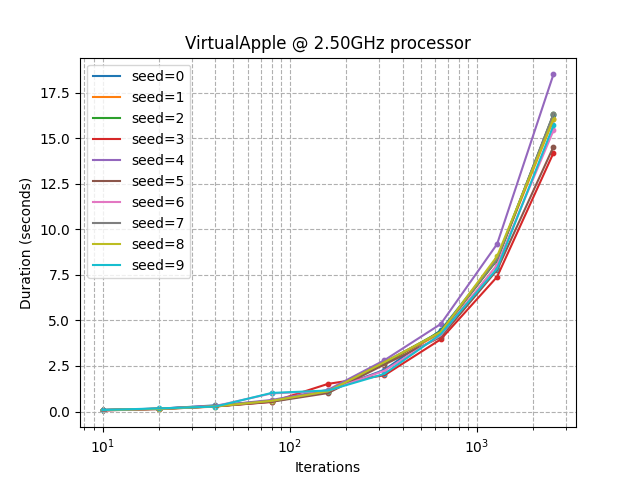

Values plotted in this chart, from the file beside it:
seed, iterations, duration_sec
0, 10, 0.09192
0, 20, 0.1541
0, 40, 0.3383
0, 80, 0.5842
0, 160, 1.14
0, 320, 2.286
0, 640, 4.462
0, 1280, 8.376
0, 2560, 16.27
1, 10, 0.07601
1, 20, 0.1414
1, 40, 0.2672
1, 80, 0.6015
1, 160, 1.084
1, 320, 2.647
1, 640, 4.302
1, 1280, 8.361
1, 2560, 16.04
2, 10, 0.08119
2, 20, 0.1514
2, 40, 0.2861
2, 80, 0.5518
2, 160, 1.079
2, 320, 2.653
2, 640, 4.405
2, 1280, 8.324
2, 2560, 16.32
3, 10, 0.06117
3, 20, 0.1517
3, 40, 0.2805
3, 80, 0.5241
3, 160, 1.518
3, 320, 1.99
3, 640, 3.963
3, 1280, 7.396
3, 2560, 14.2
4, 10, 0.08958
4, 20, 0.1554
4, 40, 0.3165
4, 80, 0.6331
4, 160, 1.19
4, 320, 2.816
4, 640, 4.805
4, 1280, 9.197
4, 2560, 18.52
5, 10, 0.06226
5, 20, 0.1288
5, 40, 0.2789
5, 80, 0.5348
5, 160, 1.013
5, 320, 2.579
5, 640, 4.089
5, 1280, 7.775
5, 2560, 14.54
6, 10, 0.07261
6, 20, 0.1463
6, 40, 0.2987
6, 80, 0.9939
6, 160, 1.135
6, 320, 2.242
... 30 more rows
